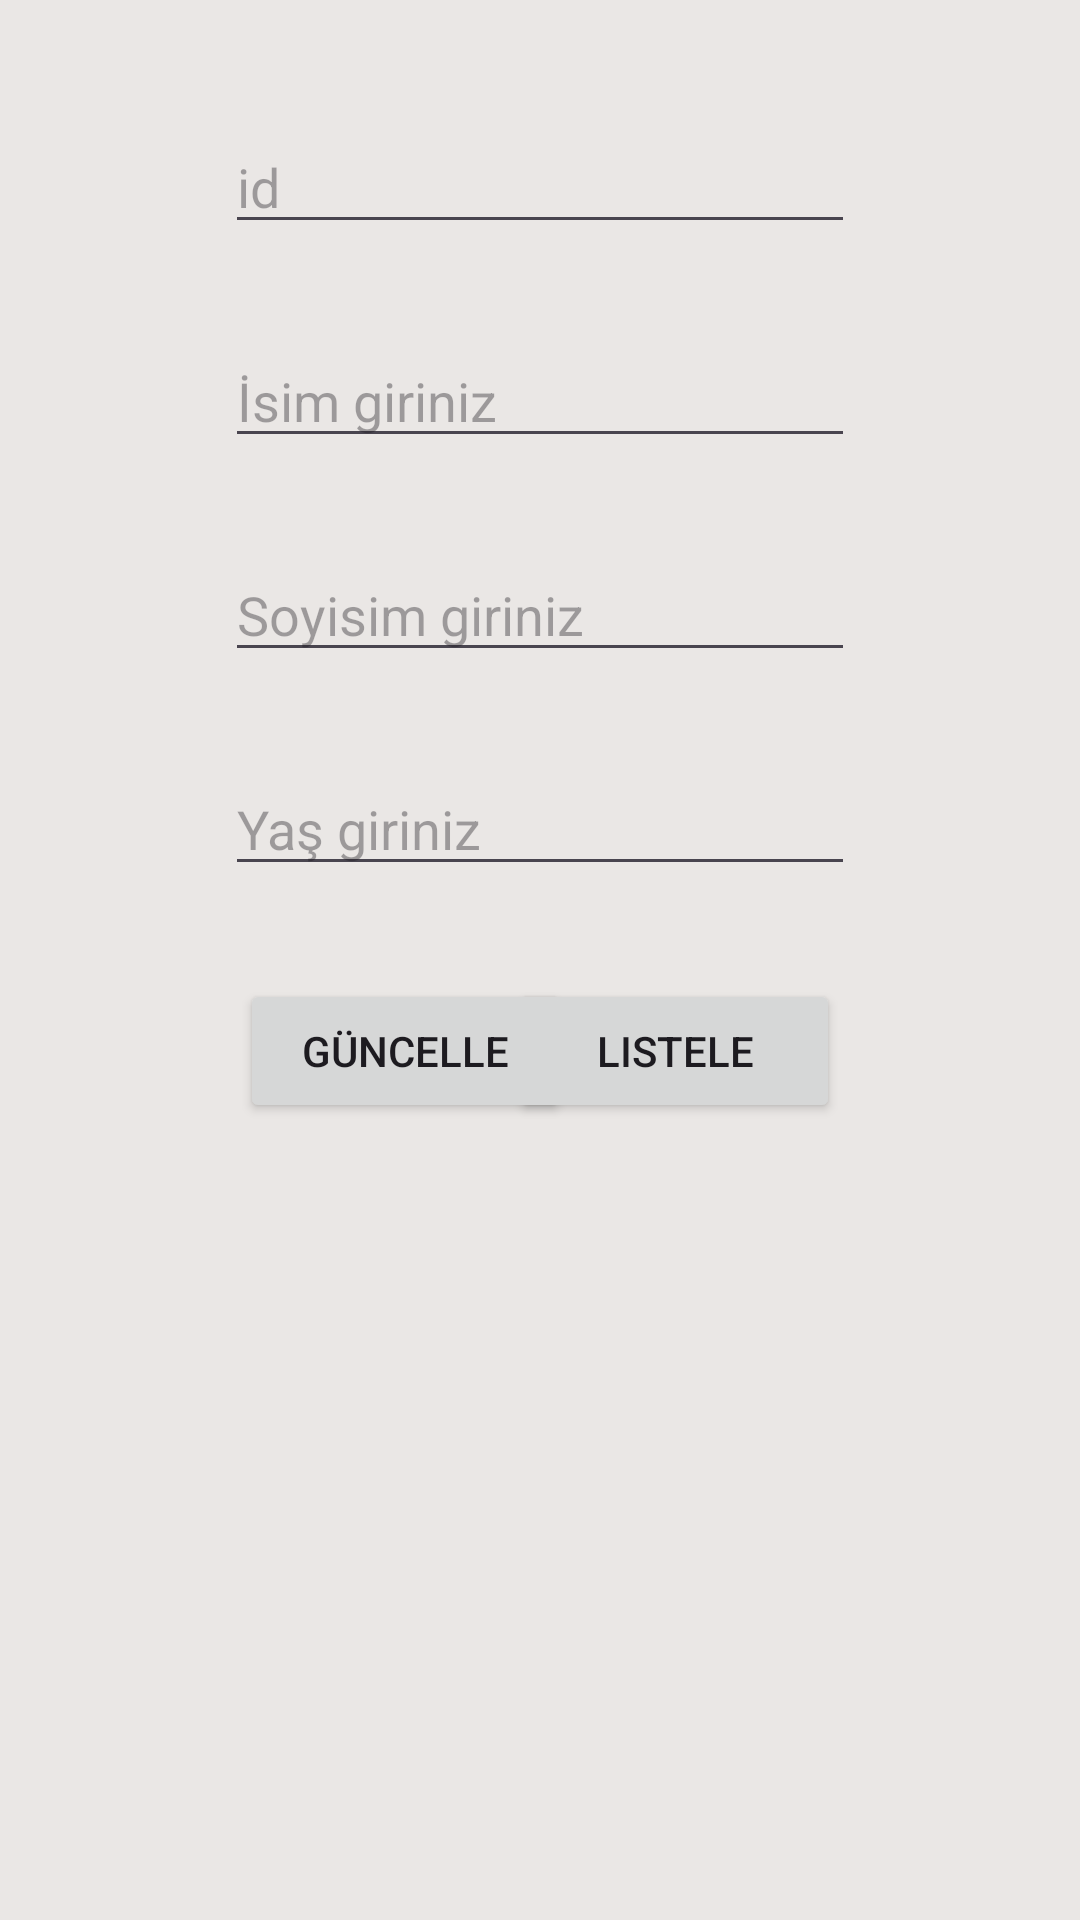

Android layout source for this screen:
<!-- AndroidManifest.xml: application theme Theme.SqliteWithKotlin -->
<!-- res/layout/activity_main3.xml -->
<?xml version="1.0" encoding="utf-8"?>
<androidx.constraintlayout.widget.ConstraintLayout xmlns:android="http://schemas.android.com/apk/res/android"
    xmlns:app="http://schemas.android.com/apk/res-auto"
    xmlns:tools="http://schemas.android.com/tools"
    android:layout_width="match_parent"
    android:layout_height="match_parent"
    android:background="#EAE7E5"
    tools:context=".MainActivity3">

    <Button
        android:id="@+id/listelebtn"
        android:layout_width="110dp"
        android:layout_height="wrap_content"
        android:layout_marginTop="31dp"
        android:layout_marginEnd="80dp"
        android:text="Listele"
        app:layout_constraintEnd_toEndOf="parent"
        app:layout_constraintTop_toBottomOf="@+id/yastxt2" />

    <ListView
        android:id="@+id/liste"
        android:layout_width="411dp"
        android:layout_height="243dp"
        android:layout_marginTop="50dp"
        app:layout_constraintEnd_toEndOf="parent"
        app:layout_constraintStart_toStartOf="parent"
        app:layout_constraintTop_toBottomOf="@+id/guncellebtn" />

    <EditText
        android:id="@+id/yastxt2"
        android:layout_width="wrap_content"
        android:layout_height="wrap_content"
        android:layout_marginTop="30dp"
        android:ems="10"
        android:hint="Yaş giriniz"
        android:inputType="text"
        app:layout_constraintEnd_toEndOf="parent"
        app:layout_constraintStart_toStartOf="parent"
        app:layout_constraintTop_toBottomOf="@+id/soyadtxt2" />

    <EditText
        android:id="@+id/soyadtxt2"
        android:layout_width="wrap_content"
        android:layout_height="wrap_content"
        android:layout_marginTop="30dp"
        android:ems="10"
        android:hint="Soyisim giriniz"
        android:inputType="text"
        app:layout_constraintEnd_toEndOf="parent"
        app:layout_constraintStart_toStartOf="parent"
        app:layout_constraintTop_toBottomOf="@+id/adtxt2" />

    <EditText
        android:id="@+id/adtxt2"
        android:layout_width="wrap_content"
        android:layout_height="wrap_content"
        android:layout_marginTop="30dp"
        android:ems="10"
        android:hint="İsim giriniz"
        android:inputType="text"
        app:layout_constraintEnd_toEndOf="parent"
        app:layout_constraintStart_toStartOf="parent"
        app:layout_constraintTop_toBottomOf="@+id/idtxt" />

    <EditText
        android:id="@+id/idtxt"
        android:layout_width="wrap_content"
        android:layout_height="wrap_content"
        android:layout_marginTop="40dp"
        android:ems="10"
        android:hint="id"
        android:inputType="text"
        app:layout_constraintEnd_toEndOf="parent"
        app:layout_constraintStart_toStartOf="parent"
        app:layout_constraintTop_toTopOf="parent" />

    <Button
        android:id="@+id/guncellebtn"
        android:layout_width="110dp"
        android:layout_height="wrap_content"
        android:layout_marginStart="80dp"
        android:layout_marginTop="31dp"
        android:text="Güncelle"
        android:textColorHighlight="#6C6C6C"
        app:layout_constraintStart_toStartOf="parent"
        app:layout_constraintTop_toBottomOf="@+id/yastxt2" />

</androidx.constraintlayout.widget.ConstraintLayout>
<!-- resources referenced by this layout -->
<resources>
  <style name="Theme.SqliteWithKotlin" parent="Base.Theme.SqliteWithKotlin" />
  <style name="Base.Theme.SqliteWithKotlin" parent="Theme.Material3.DayNight.NoActionBar">
          
          
      </style>
</resources>
